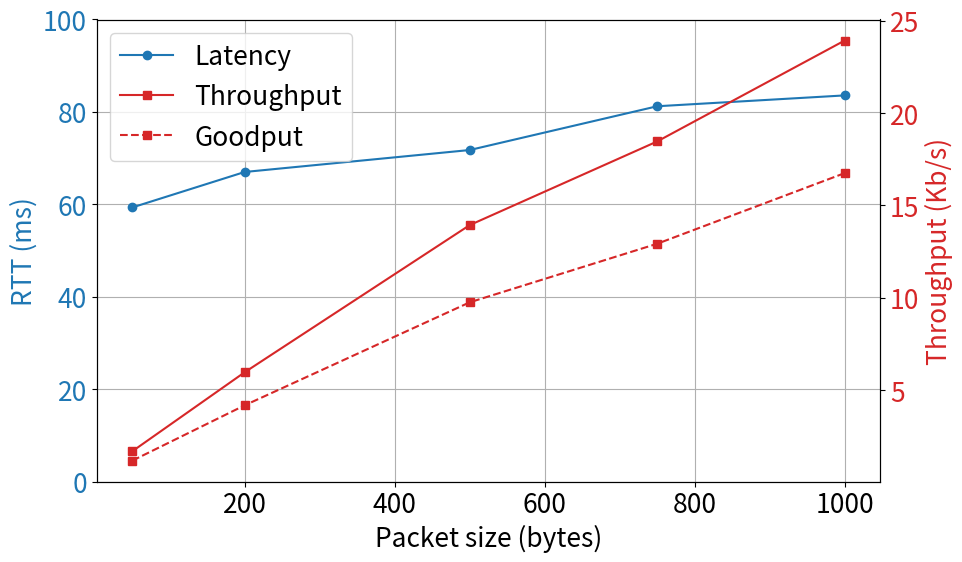

Write Python code to recreate this figure.
import matplotlib.pyplot as plt
import numpy as np
plt.rcParams.update({'font.size': 19})


"""
* Master's Thesis *
Implementation of a robotic swarm platform
based on the Balboa self-balancing robot
[redacted]
"""

# Données
rtt_by_size = {
    50: 59.3304,
    200: 67.0109,
    500: 71.7599,
    750: 81.2309,
    1000: 83.5771,
}

packet_sizes = sorted(rtt_by_size.keys())
rtt_values = [rtt_by_size[size] for size in packet_sizes]
T = np.array([2*size / rtt_by_size[size] for size in packet_sizes])
G = 0.7 * T

# Tracé
fig, ax1 = plt.subplots(figsize=(10, 6))

color = 'tab:blue'
ax1.set_xlabel("Packet size (bytes)")
ax1.set_ylabel("RTT (ms)", color=color)
line1, = ax1.plot(packet_sizes, rtt_values, marker='o', linestyle='-', color=color, label='Latency')
ax1.tick_params(axis='y', labelcolor=color)
ax1.set_ylim(0, 100)
ax1.grid(True)

# Axe secondaire pour T
ax2 = ax1.twinx()
color = 'tab:red'
line2, = ax2.plot(packet_sizes, T, marker='s', linestyle='-', color=color, label='Throughput')
line3, = ax2.plot(packet_sizes, G, marker='s', linestyle='--', color=color, label='Goodput')
ax2.set_ylabel("Throughput (Kb/s)", color=color)
ax2.tick_params(axis='y', labelcolor=color)

# Combinaison des légendes
lines = [line1, line2, line3]
labels = [line.get_label() for line in lines]
ax1.legend(lines, labels, loc='upper left')

fig.tight_layout()
plt.savefig('RTT_size.png')
plt.show()
